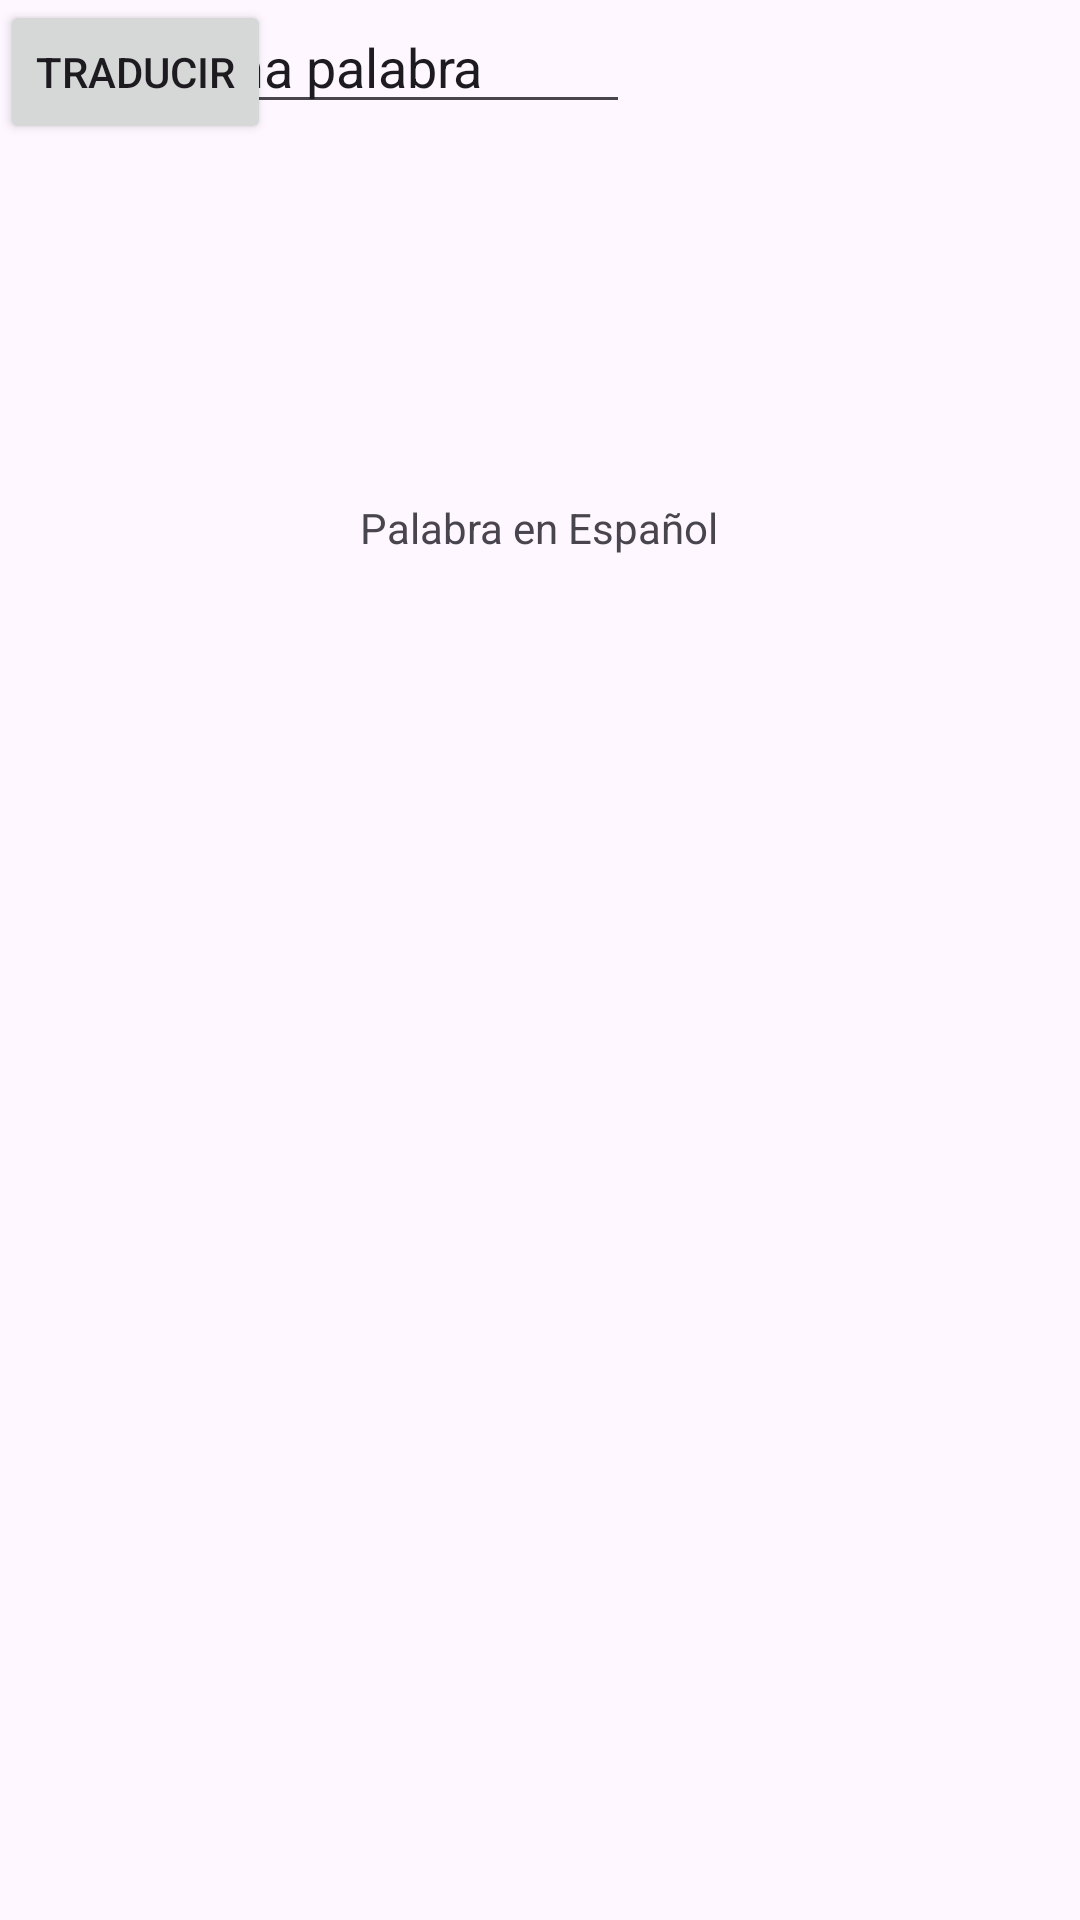

Produce the Android XML layout that renders to this screen, including the resource entries it uses.
<!-- AndroidManifest.xml: application theme Theme.TranslateVargas -->
<!-- res/layout/activity_main.xml -->
<?xml version="1.0" encoding="utf-8"?>
<androidx.constraintlayout.widget.ConstraintLayout xmlns:android="http://schemas.android.com/apk/res/android"
    xmlns:app="http://schemas.android.com/apk/res-auto"
    xmlns:tools="http://schemas.android.com/tools"
    android:id="@+id/main"
    android:layout_width="match_parent"
    android:layout_height="match_parent"
    tools:context=".MainActivity">

    <TextView
        android:id="@+id/tvPalabra"
        android:layout_width="wrap_content"
        android:layout_height="wrap_content"
        android:text="Palabra en Español"
        app:layout_constraintBottom_toBottomOf="parent"
        app:layout_constraintEnd_toEndOf="parent"
        app:layout_constraintHorizontal_bias="0.498"
        app:layout_constraintStart_toStartOf="parent"
        app:layout_constraintTop_toTopOf="parent"
        app:layout_constraintVertical_bias="0.268" />

    <EditText
        android:id="@+id/edtPalabra"
        android:layout_width="wrap_content"
        android:layout_height="wrap_content"
        android:ems="10"
        android:inputType="text"
        android:text="Ingrese una palabra"
        tools:layout_editor_absoluteX="118dp"
        tools:layout_editor_absoluteY="253dp" />

    <Button
        android:id="@+id/btnTraducir"
        android:layout_width="wrap_content"
        android:layout_height="wrap_content"
        android:text="Traducir"
        tools:layout_editor_absoluteX="164dp"
        tools:layout_editor_absoluteY="343dp" />
</androidx.constraintlayout.widget.ConstraintLayout>
<!-- resources referenced by this layout -->
<resources>
  <style name="Theme.TranslateVargas" parent="Base.Theme.TranslateVargas" />
  <style name="Base.Theme.TranslateVargas" parent="Theme.Material3.DayNight.NoActionBar">
          
          
      </style>
</resources>
